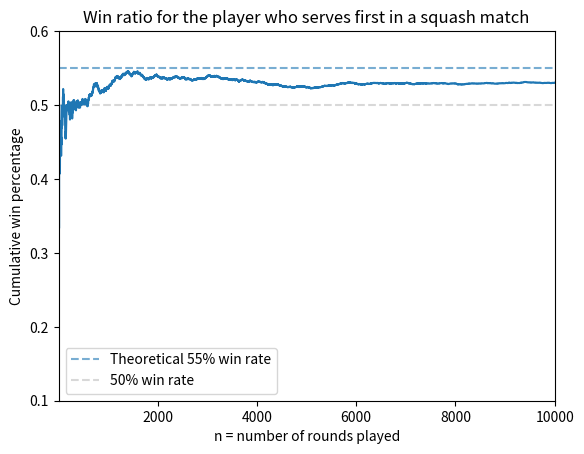

Source code (Python):
"""
Let's assume, we have an old wall clock, with marings between 1 and 12. 
Let's also assume that we have a ladybug on the clock, and that the ladybug can only move to the next marking in a clockwise or counter-clockwise direction with 50-50% chance.

Now let's follow the movements of the ladybug! Whenever the ladybug reaches a marking, let's color that marking to know that the ladybug has been there.
The questions we want to answer is: What is the percentage for each marking to be the last marking (lastly colored) that the ladybug visits?
The ladybug starts at marking 12, so 6 is the furthest away and from 12 it can move to either 1 or 11 with equal probability.

An example for ladybug movements: 12 -> 1 -> 2 -> 1 -> 12 -> 11 -> 10 -> 9 -> 8 -> 9 -> 8 -> ...
"""

"""
Our Simulation in a nutshell
In main() we define the number of rounds we play and call win_ratios_over_time -> In win_ratios_over_time we call match over and over again, keeping track of win and lose rates. Each match goes until a player recives 11 points.
"""

"""
Let's see how much chance a mark has to be the last one visited!
"""

import random
import numpy as np
import matplotlib.pyplot as plt

def match() -> bool:
    #Player 1 is the player who starts serving.
    pointsOfPlayer1 = 0
    pointsOfPlayer2 = 0

    currentServer = True # True for Player 1, False for Player 2

    # Simulate a match until one player reaches 11 points

    while (pointsOfPlayer1 < 11 and pointsOfPlayer2 < 11) and (abs(pointsOfPlayer1 - pointsOfPlayer2) < 2):
        # Simulate a point
        if currentServer:  # Player 1 is serving
            if random.random() < 0.55:  # Server wins the point
                pointsOfPlayer1 += 1
            else:  # Receiver wins the point
                pointsOfPlayer2 += 1
                currentServer = False  # Switch server
        else:
            if random.random() < 0.55:  # Server wins the point
                pointsOfPlayer2 += 1
            else:  # Receiver wins the point
                pointsOfPlayer1 += 1
                currentServer = True  # Switch server

    if pointsOfPlayer1 > pointsOfPlayer2:
        return True  # Player 1 wins
    else:
        return False  # Player 2 wins

def win_ratios_over_time(num_rounds: int) -> np.ndarray:
    wins = 0
    ratios = np.zeros(num_rounds, dtype=float)

    for t in range(num_rounds):
        if match():
            wins += 1
        ratios[t] = wins / (t + 1)

    return ratios

if __name__ == "__main__":
    num_simulations = 10_000
    win_rate = win_ratios_over_time(num_simulations)[-1]
    print(f"Starters win rate: {win_rate:.2%}")

# More than looking at the number, let's make some plots to visualize the results!
#For this, you will have to install numpy and matplotlib if you haven't already.

ratios = win_ratios_over_time(num_simulations)
plot_limit = 10000
# Plot how the ratio changes by increasing $n$  

x = np.arange(1, plot_limit + 1)
y = ratios[:plot_limit]

plt.title("Win ratio for the player who serves first in a squash match")
plt.xlabel("n = number of rounds played")
plt.ylabel("Cumulative win percentage")
plt.axhline(y=0.55, linestyle="--", alpha=0.6, label="Theoretical 55% win rate")
plt.axhline(y=0.50, linestyle="--", alpha=0.3, color="gray", label="50% win rate")
plt.plot(x, y)
plt.xlim(1, plot_limit)
plt.ylim(0.1, 0.6)
plt.legend()
plt.savefig("SquashServe.png", dpi=200)
#plt.show()
